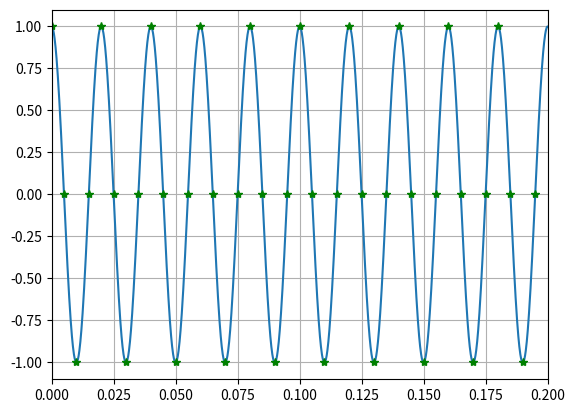
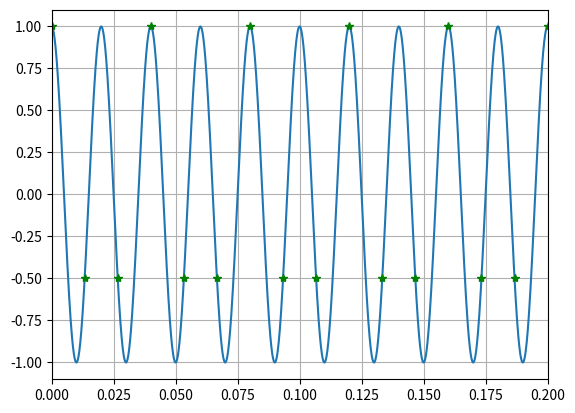
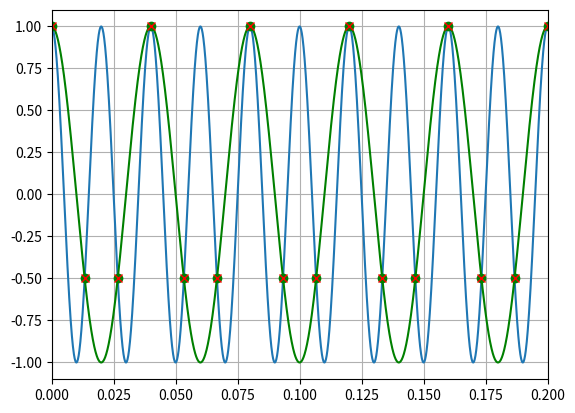

Generate these figures, in order, with matplotlib:
import matplotlib.pyplot as plt
import numpy as np
import math

# Tạo trục thời gian
t = np.arange(0, 1 , 0.0001)
print(t.shape)
print(t[-10:])
t[:10]

# Tạo tín hiệu x(t)
Fa = 50
xt = np.cos(2 * math.pi * Fa * t)


# ============================================================
# (a) Tần số lấy mẫu tối thiểu theo định lý Nyquist
# Fs >= 2 * Fa
# ============================================================

Fs_min = 2 * Fa

print("(a) Tần số lấy mẫu tối thiểu:")
print("Fs_min =", Fs_min, "Hz")


# ============================================================
# (b) Lấy mẫu với Fs = 200 Hz
#
# x[n] = cos(2*pi*(Fa/Fs)*n)
#      = cos(pi*n)
# ============================================================

Fs = 200
n = np.arange(0, 40, 1)
nt = n / Fs
xn = np.cos(2*math.pi * Fa / Fs * n)

plt.plot(t, xt)
plt.plot(nt, xn, "g*")
plt.axis([0,0.2,-1.1,1.1])
plt.grid()
plt.show()

# ============================================================
# (c) Lấy mẫu với Fs = 75 Hz
#
# x[n] = cos(2*pi*(Fa/Fs)*n)
#      = cos(pi*n)
# ============================================================

Fs = 75
n = np.arange(0, 40, 1)
nt = n / Fs
xn = np.cos(2*math.pi * Fa / Fs * n)

plt.plot(t, xt)
plt.plot(nt, xn, "g*")
plt.axis([0,0.2,-1.1,1.1])
plt.grid()
plt.show()

# d) Lấy mẫu với Fs = 25 Hz
xt_25 = np.cos(2 * math.pi * 25 * t)

n = np.arange(0, 40, 1)
xn_25 = np.cos(2*math.pi * 25 / Fs * n)

plt.plot(t, xt)
plt.plot(t, xt_25, "g-")
plt.plot(nt, xn_25, "go")
plt.plot(nt, xn, "rx")
plt.axis([0,0.2,-1.1,1.1])
plt.grid()
plt.show()
